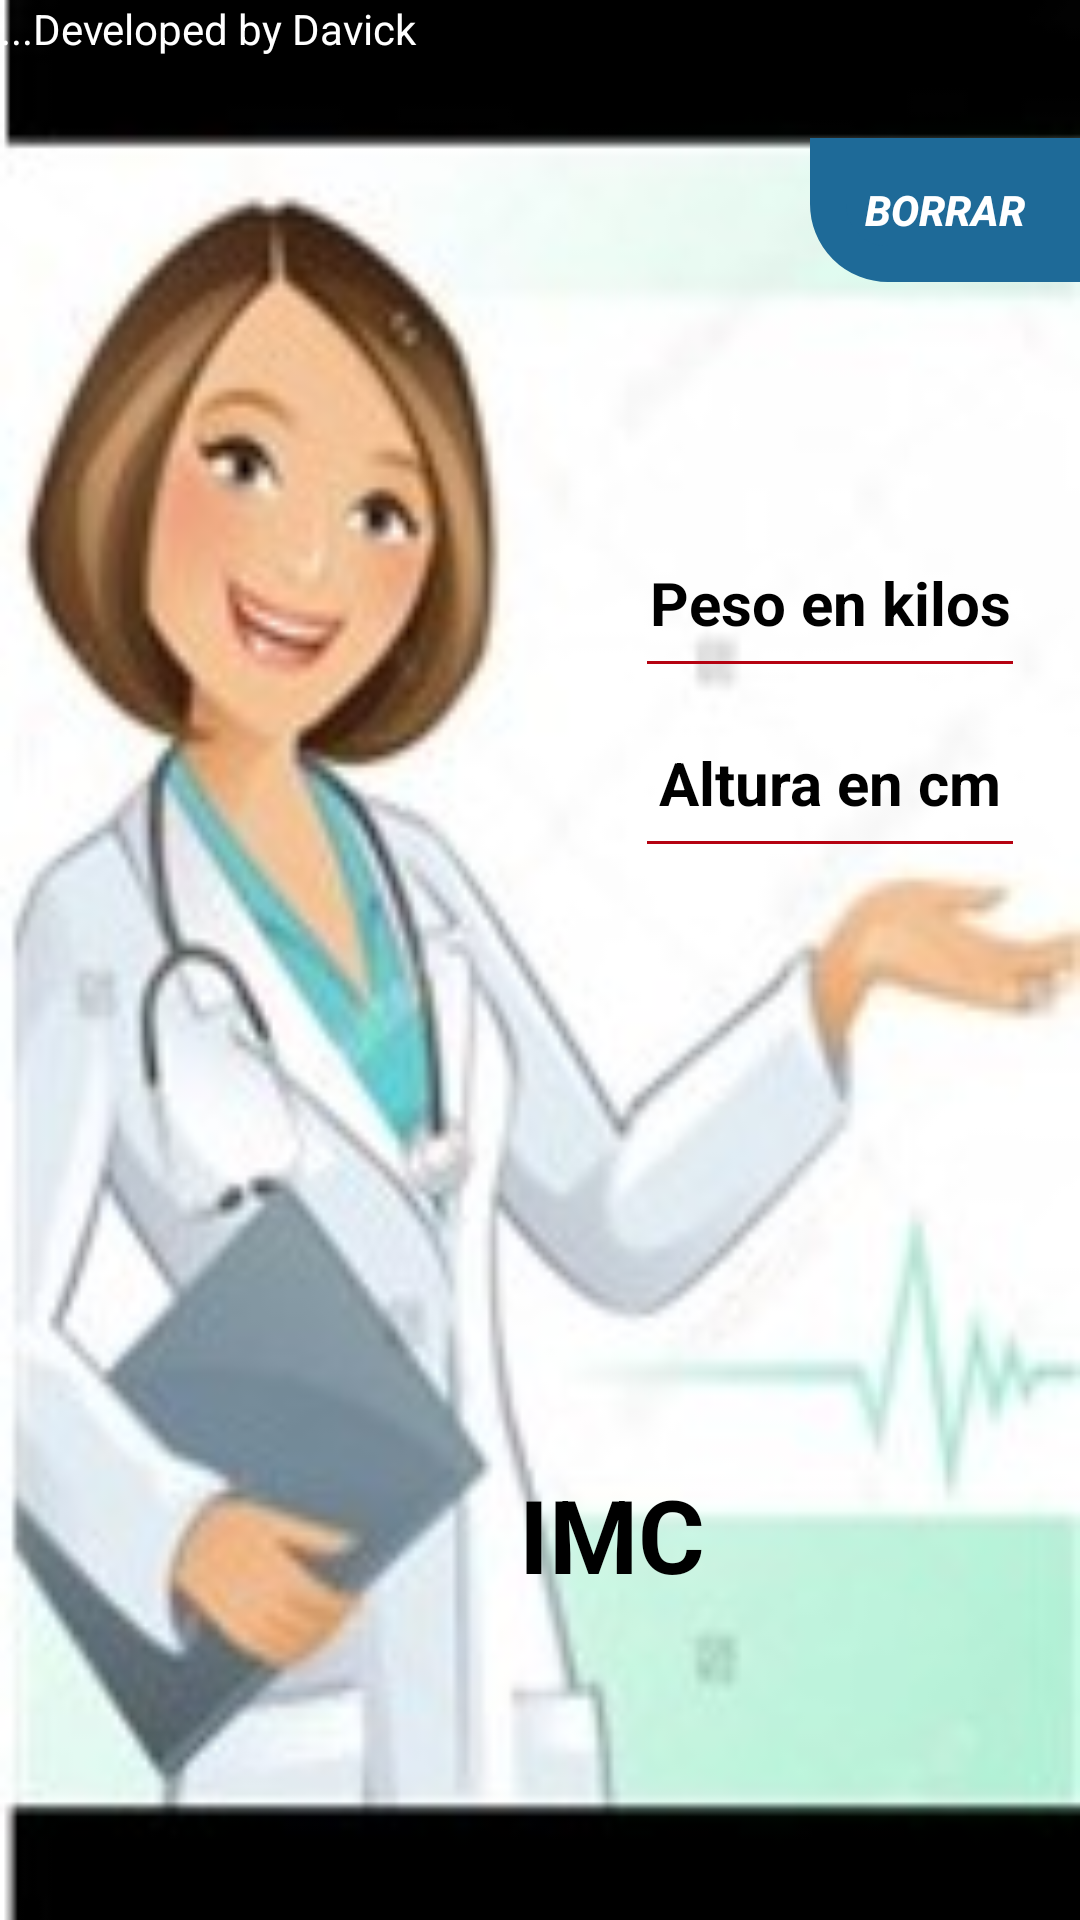

Reconstruct the res/layout file that produces this screen, plus the resources it refers to.
<!-- AndroidManifest.xml: application theme Theme.IMC -->
<!-- res/layout/activity_main.xml -->
<?xml version="1.0" encoding="utf-8"?>
<androidx.constraintlayout.widget.ConstraintLayout xmlns:android="http://schemas.android.com/apk/res/android"
    xmlns:app="http://schemas.android.com/apk/res-auto"
    xmlns:tools="http://schemas.android.com/tools"
    android:layout_width="match_parent"
    android:layout_height="match_parent"
    android:background="@drawable/imcbackground"
    android:hapticFeedbackEnabled="false"
    tools:context=".MainActivity">

    <EditText
        android:id="@+id/weigth"
        android:layout_width="@dimen/inputWidth"
        android:layout_height="@dimen/inputHeight"
        android:autofillHints="@string/weight"
        android:backgroundTint="@color/lineColor"
        android:hint="@string/weight"
        android:inputType="numberDecimal"
        android:textAlignment="center"
        android:textColor="@color/black"
        android:textColorHint="@color/black"
        android:textSize="@dimen/inputTextSize"
        android:textStyle="bold"
        app:layout_constraintBottom_toBottomOf="parent"
        app:layout_constraintEnd_toEndOf="parent"
        app:layout_constraintHorizontal_bias="0.921"
        app:layout_constraintStart_toStartOf="parent"
        app:layout_constraintTop_toTopOf="parent"
        app:layout_constraintVertical_bias="0.292" />

    <EditText
        android:id="@+id/high"
        android:layout_width="@dimen/inputWidth"
        android:layout_height="@dimen/inputHeight"
        android:autofillHints="@string/high"
        android:backgroundTint="@color/lineColor"
        android:hint="@string/high"
        android:inputType="number"
        android:textAlignment="center"
        android:textColor="@color/black"
        android:textColorHint="@color/black"
        android:textSize="@dimen/inputTextSize"
        android:textStyle="bold"
        app:layout_constraintEnd_toEndOf="@+id/weigth"
        app:layout_constraintHorizontal_bias="1.0"
        app:layout_constraintStart_toStartOf="@+id/weigth"
        app:layout_constraintTop_toBottomOf="@+id/weigth" />

    <TextView
        android:id="@+id/resultView"
        android:layout_width="408dp"
        android:layout_height="177dp"
        android:layout_marginBottom="@dimen/infMargeTextView"
        android:gravity="center"
        android:text="@string/app_name"
        android:textColor="@color/black"
        android:textColorHint="@color/black"
        android:textSize="@dimen/textViewTextSize"
        android:textStyle="bold"
        app:layout_constraintBottom_toBottomOf="parent"
        app:layout_constraintEnd_toEndOf="parent"
        app:layout_constraintHorizontal_bias="0.0"
        app:layout_constraintStart_toStartOf="parent" />

    <Button
        android:id="@+id/btnResult"
        android:layout_width="wrap_content"
        android:layout_height="wrap_content"
        android:layout_marginTop="148dp"
        android:backgroundTint="@color/btncolor"
        android:gravity="center"
        android:text="@string/result"
        android:textColor="@color/white"
        android:textSize="@dimen/resultButtonTextSize"
        android:textStyle="bold|italic"
        app:layout_constraintBottom_toTopOf="@+id/resultView"
        app:layout_constraintEnd_toEndOf="parent"
        app:layout_constraintHorizontal_bias="0.497"
        app:layout_constraintStart_toStartOf="parent"
        app:layout_constraintTop_toBottomOf="@+id/high"
        app:layout_constraintVertical_bias="1.0"
        app:strokeColor="@color/black" />

    <Button
        android:id="@+id/restar"
        android:layout_width="wrap_content"
        android:layout_height="wrap_content"
        android:background="@drawable/ovalo"
        android:backgroundTint="@color/btncolor"
        android:text="@string/restar"
        android:textColor="@color/white"
        android:textSize="@dimen/ovalTextSize"
        android:textStyle="bold|italic"
        app:layout_constraintBottom_toTopOf="@+id/weigth"
        app:layout_constraintEnd_toEndOf="parent"
        app:layout_constraintTop_toTopOf="parent"
        app:layout_constraintVertical_bias="0.378" />

    <TextView
        android:id="@+id/creditosView"
        android:layout_width="@dimen/creditosWidth"
        android:layout_height="@dimen/creditosHeight"
        android:text="@string/creditos"
        android:textColor="@color/white"
        android:visibility="visible"
        app:layout_constraintEnd_toEndOf="parent"
        app:layout_constraintHorizontal_bias="0.0"
        app:layout_constraintStart_toStartOf="parent"
        app:layout_constraintTop_toTopOf="parent" />

</androidx.constraintlayout.widget.ConstraintLayout>
<!-- resources referenced by this layout -->
<resources>
  <color name="black">#FF000000</color>
  <color name="btncolor">#FF1E6A98</color>
  <color name="lineColor">#FFB50211</color>
  <color name="white">#FFFFFFFF</color>
  <dimen name="creditosHeight">30dp</dimen>
  <dimen name="creditosWidth">250dp</dimen>
  <dimen name="infMargeTextView">40dp</dimen>
  <dimen name="inputHeight">60dp</dimen>
  <dimen name="inputTextSize">20sp</dimen>
  <dimen name="inputWidth">130dp</dimen>
  <dimen name="ovalTextSize">14sp</dimen>
  <dimen name="resultButtonTextSize">26sp</dimen>
  <dimen name="textViewTextSize">34sp</dimen>
  <!-- drawable imcbackground: jpg bitmap (drawable, 35148 bytes) -->
  <!-- drawable ovalo (drawable) -->
  <?xml version="1.0" encoding="utf-8"?>
  <shape xmlns:android="http://schemas.android.com/apk/res/android"
    android:shape="rectangle"
  
      >
      <size
          android:height="@dimen/ovalButtonHeight"
          android:width="@dimen/ovalButtonWidth">
          </size>
      <corners
          android:bottomLeftRadius="@dimen/radioButton"
          >
      </corners>
      <stroke
          android:width="12dp"
          android:color="@color/black"
          >
      </stroke>
  
  
  </shape>
  <string name="app_name">IMC</string>
  <string name="creditos"> ...Developed by Davick</string>
  <string name="high"> Altura en cm</string>
  <string name="restar">Borrar</string>
  <string name="result">Resultado</string>
  <string name="weight"> Peso en kilos</string>
  <style name="Theme.IMC" parent="Theme.MaterialComponents.DayNight.DarkActionBar">
          
          <item name="colorPrimary">@color/btncolor</item>
          <item name="colorPrimaryVariant">@color/btncolor</item>
          <item name="colorOnPrimary">@color/white</item>
          
          <item name="colorSecondary">@color/teal_200</item>
          <item name="colorSecondaryVariant">@color/teal_700</item>
          <item name="colorOnSecondary">@color/black</item>
          
          <item name="android:statusBarColor" tools:targetApi="l">?attr/colorPrimaryVariant</item>
          
      </style>
  <dimen name="ovalButtonHeight">20dp</dimen>
  <dimen name="ovalButtonWidth">90dp</dimen>
  <dimen name="radioButton">20dp</dimen>
  <color name="teal_200">#FF03DAC5</color>
  <color name="teal_700">#FF018786</color>
</resources>
